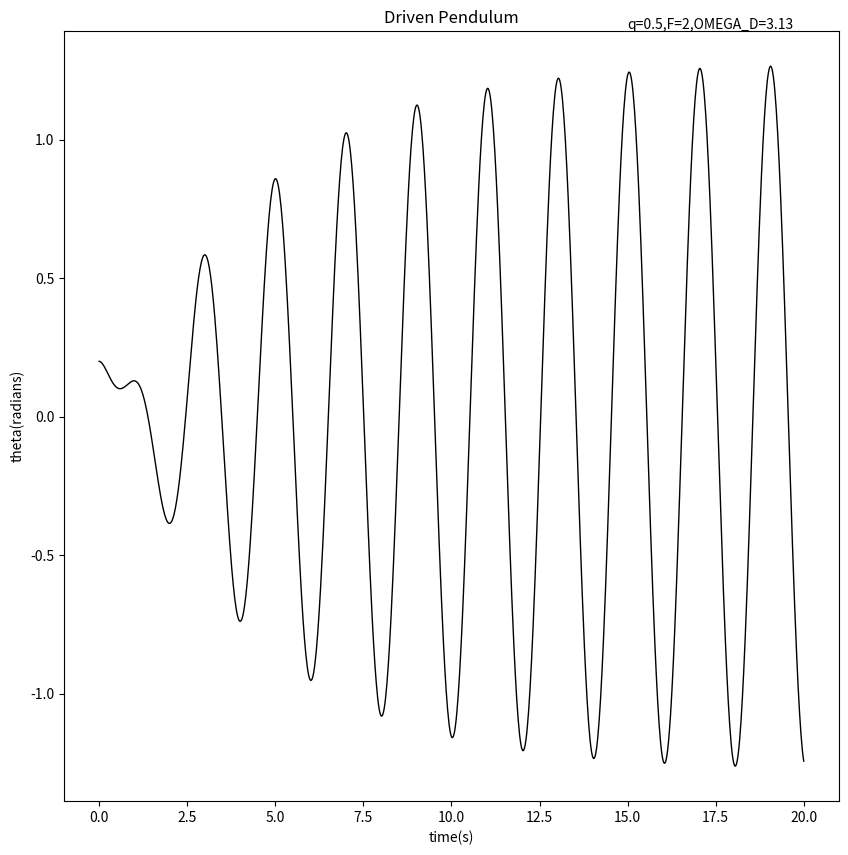

Python code for this plot:
# -*- coding: utf-8 -*-
"""
Created on Wed May 04 20:31:03 2016

@author: 抽抽
"""

import numpy as np
import matplotlib.pyplot as plt


t=np.linspace(0,20,1000)

def draw_pic(g,l,q,F,OMEGA_D,theta0,omega0):
    g = float(g)
    l = float(l)
    q = float(q)
    F = float(F)
    OMEGA_D = float(OMEGA_D)
    theta0 = float(theta0)
    omega0 = float(omega0)
    theta=[]
    omega=[]
    theta.append(theta0)
    omega.append(omega0)
    
    for i in range(999):
        omega_new=omega[i]+(-(g/l)*theta[i]-q*omega[i]+F*np.sin(OMEGA_D*t[i]))*t[1]
        omega.append(omega_new)
        theta_new=theta[i]+omega[i+1]*t[1]
        theta.append(theta_new)
        
    plt.figure(figsize=(10,10))
    plt.plot(t,theta,color='black',linewidth=1)
    plt.show()  
    plt.xlabel('time(s)')
    plt.ylabel('theta(radians)')
    plt.title('Driven Pendulum')
    plt.text(15,1.4, 'q=0.5,F=2,OMEGA_D=3.13',fontsize=10)
    
draw_pic(9.8,1,0.5,2,3.13,0.2,0)